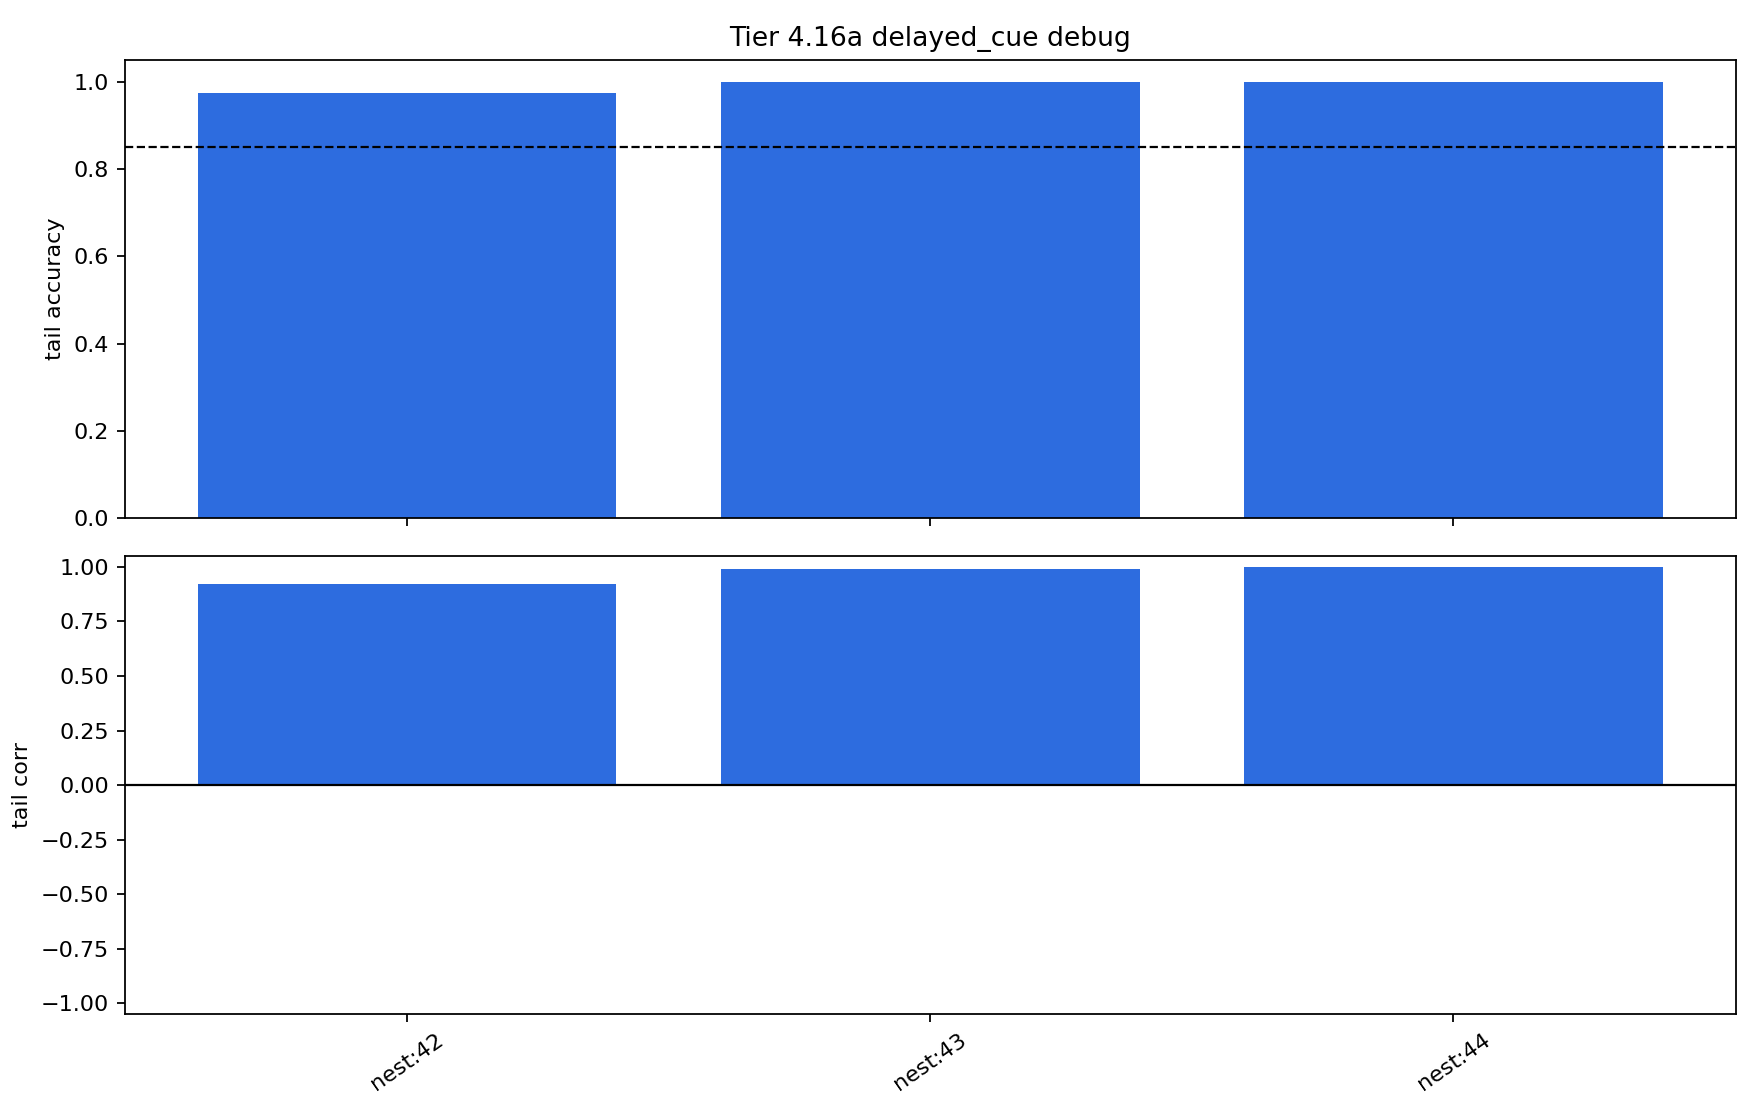

Data behind this chart, as committed beside it:
steps, evaluation_count, early_accuracy, tail_accuracy, all_accuracy, accuracy_improvement, prediction_target_corr, tail_prediction_target_corr, mean_abs_prediction, max_abs_prediction, final_n_alive, max_n_alive, total_births, total_deaths, max_abs_dopamine, mean_abs_dopamine, source, task, backend_key, backend, seed, population_size, delay, period
1200, 150, 0.9, 0.973, 0.9067, 0.07297, 0.8402, 0.922, 0.03189, 0.4697, 8, 8, 0, 0, 1.0, 0.2266, software, delayed_cue, nest, pyNN.nest, 42, 8, 5, 8
1200, 150, 0.8667, 1.0, 0.9733, 0.1333, 0.9137, 0.9896, 0.07926, 0.8808, 8, 8, 0, 0, 1.0, 0.1791, software, delayed_cue, nest, pyNN.nest, 43, 8, 5, 8
1200, 150, 0.8, 1.0, 0.96, 0.2, 0.8937, 0.9991, 0.07934, 0.9504, 8, 8, 0, 0, 1.0, 0.2037, software, delayed_cue, nest, pyNN.nest, 44, 8, 5, 8
